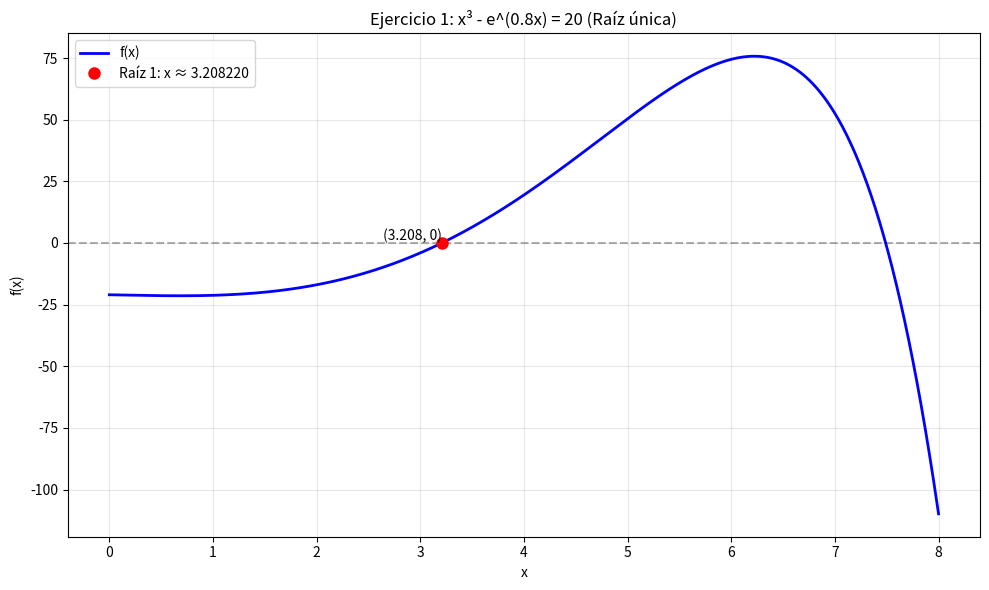
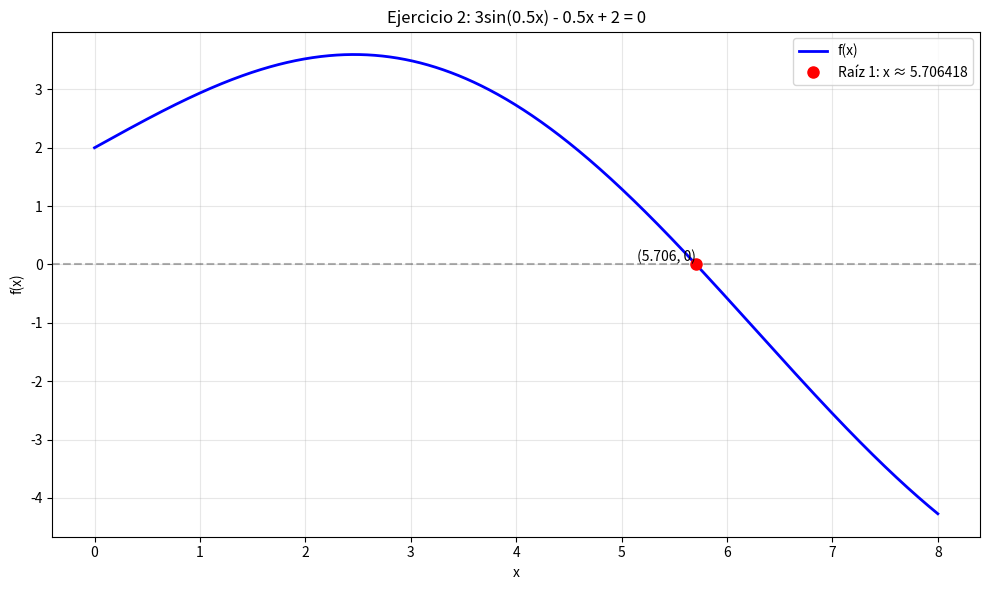
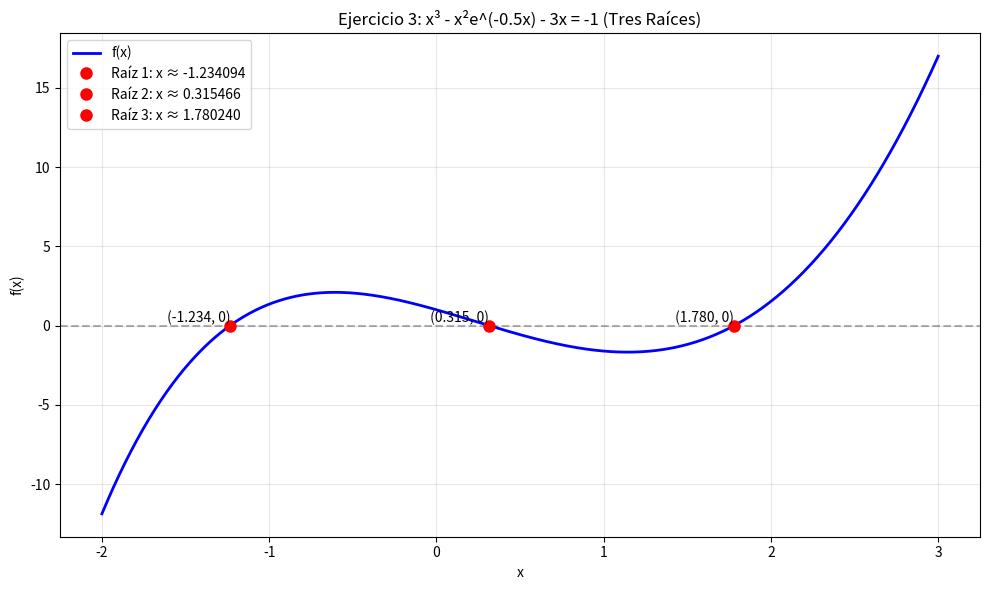
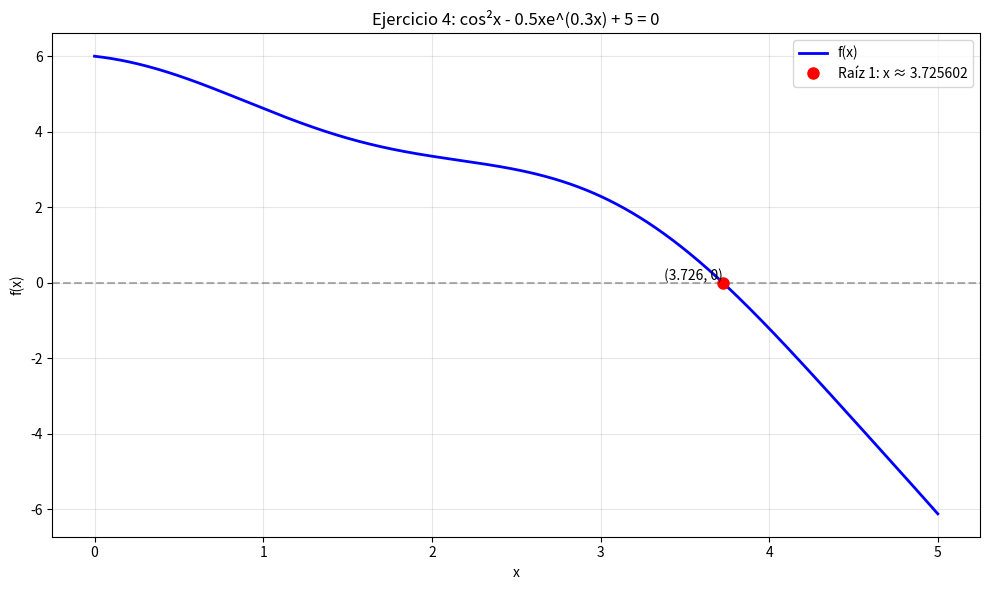
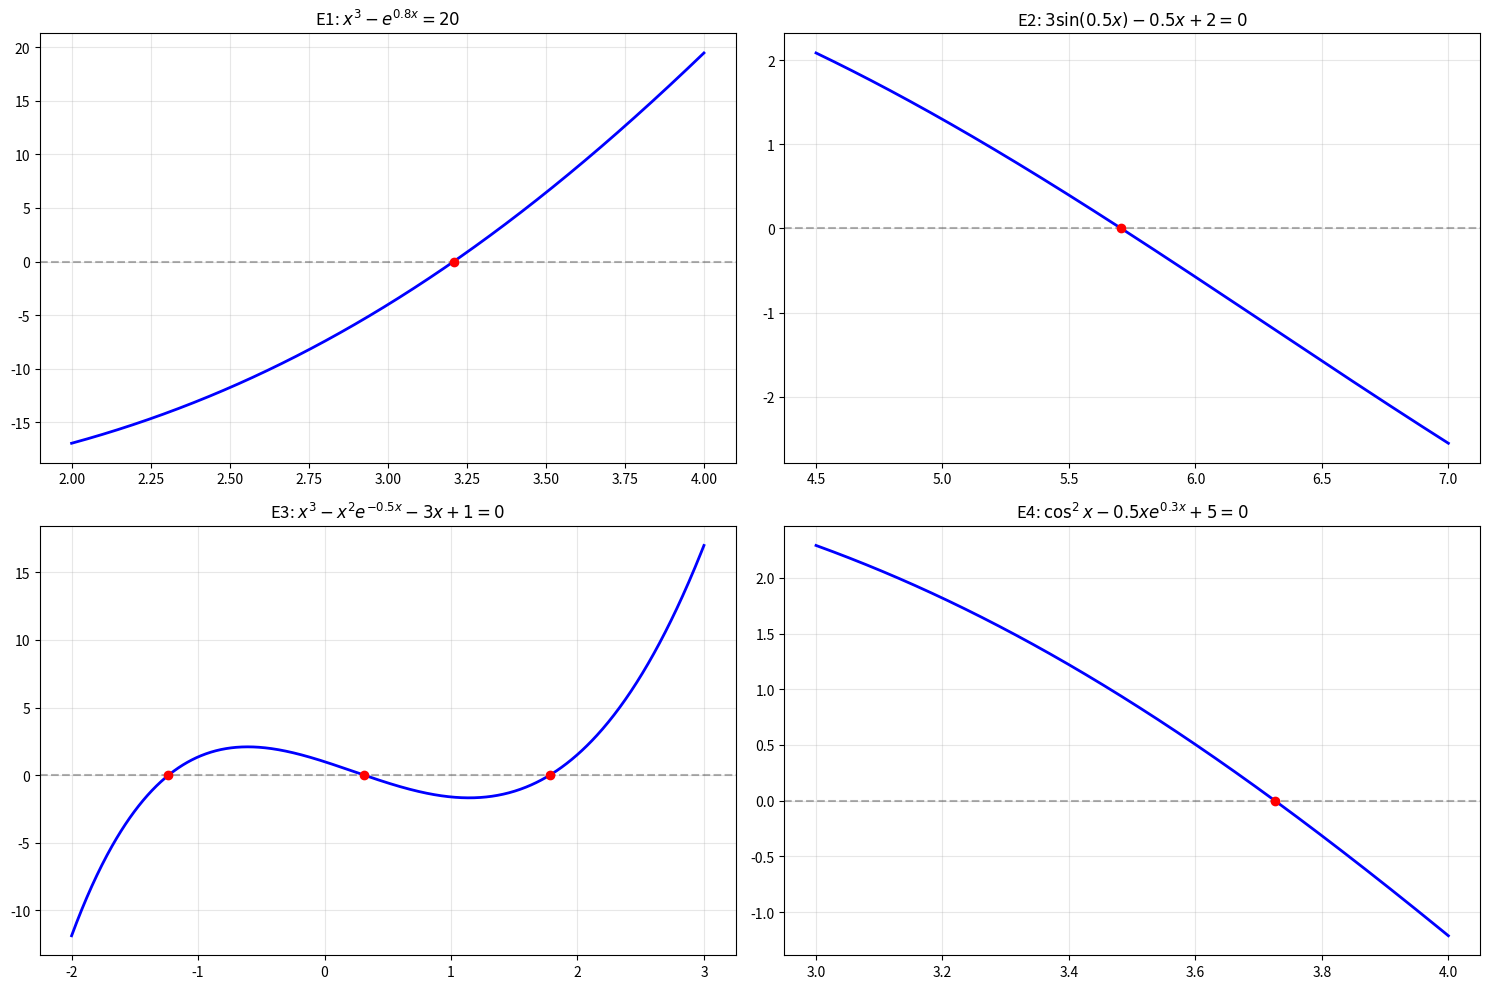

Reproduce these figures in Python, in order.
import numpy as np
import matplotlib.pyplot as plt
import pandas as pd # Se añade para la creación de tablas


# Configuración de gráficos
plt.rcParams['figure.figsize'] = [10, 6]
plt.rcParams['font.size'] = 10
TOL = 1e-6
MAX_ITER = 100

def imprimir_corrida(iteraciones, titulo, metodo):
    """Imprime el historial de iteraciones en formato de tabla (corrida)."""
    if not iteraciones:
        print(f"\n--- Historial de Iteraciones ({metodo}) ---")
        print("No se generó historial de iteraciones.")
        return

    if metodo == "Bisección":
        df = pd.DataFrame(iteraciones, columns=['i', 'a', 'b', 'c', 'f(a)', 'f(b)', 'f(c)', 'Error_a'])
    elif metodo == "Newton-Raphson":
        df = pd.DataFrame(iteraciones, columns=['i', 'xi', 'f(xi)', "f'(xi)", 'x_new', 'Error_a'])
    elif metodo == "Secante":
        df = pd.DataFrame(iteraciones, columns=['i', 'x_prev', 'x_curr', 'f_prev', 'f_curr', 'x_next', 'Error_a'])
    
    print(f"\n--- CORRIDA: {metodo} ({titulo}) ---")
    print(df.round(6))

# =============================================
# IMPLEMENTACIÓN DE MÉTODOS
# =============================================

def metodo_biseccion(f, a, b, tol=TOL, max_iter=MAX_ITER):
    """Método de bisección con historial de iteraciones completo."""
    if f(a) * f(b) >= 0:
        # Se devuelve un mensaje especial en lugar de None para reportar el error.
        return None, "Error: No hay cambio de signo en el intervalo"
    
    iteraciones = []
    for i in range(max_iter):
        c = (a + b) / 2
        error_a = abs(b - a) / 2 # Error en bisección es la mitad del intervalo
        iteraciones.append((i+1, a, b, c, f(a), f(b), f(c), error_a))
        
        if abs(f(c)) < tol or error_a < tol:
            return c, iteraciones
            
        if f(a) * f(c) < 0:
            b = c
        else:
            a = c
            
    return c, iteraciones

def metodo_newton(f, df, x0, tol=TOL, max_iter=MAX_ITER):
    """Método de Newton-Raphson con historial de iteraciones completo."""
    iteraciones = []
    x = x0
    
    for i in range(max_iter):
        fx = f(x)
        dfx = df(x)
        
        if abs(dfx) < 1e-12:
            return None, "Error: Derivada cercana a cero"
            
        x_new = x - fx / dfx
        error_a = abs(x_new - x)
        iteraciones.append((i+1, x, fx, dfx, x_new, error_a))
        
        if error_a < tol or abs(fx) < tol:
            return x_new, iteraciones
            
        x = x_new
            
    return x, iteraciones

def metodo_secante(f, x0, x1, tol=TOL, max_iter=MAX_ITER):
    """Método de la secante con historial de iteraciones completo."""
    iteraciones = []
    x_prev, x_curr = x0, x1
    f_prev, f_curr = f(x0), f(x1)
    
    for i in range(max_iter):
        if abs(f_curr - f_prev) < 1e-12:
            return None, "Error: Diferencia de funciones cercana a cero"
            
        x_next = x_curr - f_curr * (x_curr - x_prev) / (f_curr - f_prev)
        error_a = abs(x_next - x_curr)
        iteraciones.append((i+1, x_prev, x_curr, f_prev, f_curr, x_next, error_a))
        
        if error_a < tol or abs(f_curr) < tol:
            return x_next, iteraciones
            
        x_prev, x_curr = x_curr, x_next
        f_prev, f_curr = f_curr, f(x_next)
            
    return x_curr, iteraciones

def graficar_funcion(f, raices, intervalo, titulo, num_ejercicio, save_name=None):
    """Graficar función y raíces encontradas."""
    x = np.linspace(intervalo[0], intervalo[1], 1000)
    y = f(x)
    
    plt.figure(figsize=(10, 6))
    plt.plot(x, y, 'b-', linewidth=2, label=f'f(x)')
    plt.axhline(y=0, color='k', linestyle='--', alpha=0.3)
    plt.grid(True, alpha=0.3)
    
    # Marcar raíces
    for i, raiz in enumerate(raices):
        if isinstance(raiz, (float, np.float64)) and intervalo[0] <= raiz <= intervalo[1]:
            plt.plot(raiz, f(raiz), 'ro', markersize=8, label=f'Raíz {i+1}: x ≈ {raiz:.6f}')
            plt.text(raiz, f(raiz), f' ({raiz:.3f}, 0)', ha='right', va='bottom')
    
    plt.xlabel('x')
    plt.ylabel('f(x)')
    plt.title(f'Ejercicio {num_ejercicio}: {titulo}')
    plt.legend()
    plt.tight_layout()
    if save_name:
        plt.savefig(save_name)
    plt.show()

# =============================================
# EJERCICIO 1: x³ - e^(0.8x) = 20
# =============================================
print("=" * 60)
print("EJERCICIO 1: x³ - e^(0.8x) = 20")
print("Se busca la única raíz real en [0, 8].")
print("=" * 60)

def f1(x):
    return x**3 - np.exp(0.8*x) - 20

def df1(x):
    return 3*x**2 - 0.8*np.exp(0.8*x)

# Raíz única esperada cerca de 3.01
# Aplicar métodos al intervalo [2, 4]
a1, b1 = 2, 4

raiz1_bisec, iter_bisec1 = metodo_biseccion(f1, a1, b1)
raiz1_newton, iter_newton1 = metodo_newton(f1, df1, 3.5)
raiz1_secante, iter_secante1 = metodo_secante(f1, 2.5, 3.5)

print(f"\n--- SOLUCIONES (Raíz 1) ---")
print(f"Bisección: {raiz1_bisec:.6f}")
print(f"Newton: {raiz1_newton:.6f}")
print(f"Secante: {raiz1_secante:.6f}")

# Corridas (Tablas)
imprimir_corrida(iter_bisec1, "Raíz 1", "Bisección")
imprimir_corrida(iter_newton1, "Raíz 1", "Newton-Raphson")
imprimir_corrida(iter_secante1, "Raíz 1", "Secante")

# Graficar
graficar_funcion(f1, [raiz1_bisec], [0, 8], "x³ - e^(0.8x) = 20 (Raíz única)", 1)

# =============================================
# EJERCICIO 2: 3sin(0.5x) - 0.5x + 2 = 0
# =============================================
print("\n" + "=" * 60)
print("EJERCICIO 2: 3sin(0.5x) - 0.5x + 2 = 0")
print("Intervalo de búsqueda: [5, 6]")
print("=" * 60)

def f2(x):
    return 3*np.sin(0.5*x) - 0.5*x + 2

def df2(x):
    return 1.5*np.cos(0.5*x) - 0.5

# Aplicar métodos al intervalo [5, 6]
a2, b2 = 5, 6

raiz_bisec2, iter_bisec2 = metodo_biseccion(f2, a2, b2)
raiz_newton2, iter_newton2 = metodo_newton(f2, df2, 5.5)
raiz_secante2, iter_secante2 = metodo_secante(f2, a2, b2)

print(f"\n--- SOLUCIONES ---")
print(f"Bisección: {raiz_bisec2:.6f}")
print(f"Newton: {raiz_newton2:.6f}")
print(f"Secante: {raiz_secante2:.6f}")

# Corridas (Tablas)
imprimir_corrida(iter_bisec2, "Raíz", "Bisección")
imprimir_corrida(iter_newton2, "Raíz", "Newton-Raphson")
imprimir_corrida(iter_secante2, "Raíz", "Secante")

# Graficar
graficar_funcion(f2, [raiz_bisec2], [0, 8], "3sin(0.5x) - 0.5x + 2 = 0", 2)

# =============================================
# EJERCICIO 3: x³ - x²e^(-0.5x) - 3x = -1
# =============================================
print("\n" + "=" * 60)
print("EJERCICIO 3: x³ - x²e^(-0.5x) - 3x = -1")
print("Tres raíces reales.")
print("=" * 60)

def f3(x):
    return x**3 - (x**2)*np.exp(-0.5*x) - 3*x + 1

def df3(x):
    # Derivada simplificada: 3x² - e^(-0.5x) * (2x - 0.5x²) - 3
    return 3*x**2 - np.exp(-0.5*x) * (2*x - 0.5*x**2) - 3

# Raíz 1: [-2, -1]
raiz1_bisec3, _ = metodo_biseccion(f3, -2, -1)
raiz1_newton3, _ = metodo_newton(f3, df3, -1.5)
raiz1_secante3, iter_secante3 = metodo_secante(f3, -2, -1)

# Raíz 2: [0, 1]
raiz2_bisec3, _ = metodo_biseccion(f3, 0, 1)
raiz2_newton3, _ = metodo_newton(f3, df3, 0.5)
raiz2_secante3, iter_secante3_2 = metodo_secante(f3, 0, 1)

# Raíz 3: [1, 2]
raiz3_bisec3, iter_bisec3_3 = metodo_biseccion(f3, 1, 2)
raiz3_newton3, iter_newton3_3 = metodo_newton(f3, df3, 1.5)
raiz3_secante3, iter_secante3_3 = metodo_secante(f3, 1, 2)

print(f"\n--- SOLUCIONES ---")
print(f"Raíz 1 (Bisección): {raiz1_bisec3:.6f} | Newton: {raiz1_newton3:.6f} | Secante: {raiz1_secante3:.6f}")
print(f"Raíz 2 (Bisección): {raiz2_bisec3:.6f} | Newton: {raiz2_newton3:.6f} | Secante: {raiz2_secante3:.6f}")
print(f"Raíz 3 (Bisección): {raiz3_bisec3:.6f} | Newton: {raiz3_newton3:.6f} | Secante: {raiz3_secante3:.6f}")

# Corridas (Se imprime solo la corrida de la Raíz 3 como ejemplo)
imprimir_corrida(iter_bisec3_3, "Raíz 3", "Bisección")
imprimir_corrida(iter_newton3_3, "Raíz 3", "Newton-Raphson")
imprimir_corrida(iter_secante3_3, "Raíz 3", "Secante")

# Graficar
raices_ej3 = [raiz1_bisec3, raiz2_bisec3, raiz3_bisec3]
graficar_funcion(f3, raices_ej3, [-2, 3], "x³ - x²e^(-0.5x) - 3x = -1 (Tres Raíces)", 3)

# =============================================
# EJERCICIO 4: cos²x - 0.5xe^(0.3x) + 5 = 0
# =============================================
print("\n" + "=" * 60)
print("EJERCICIO 4: cos²x - 0.5xe^(0.3x) + 5 = 0")
print("Intervalo de búsqueda: [3, 4]")
print("=" * 60)

def f4(x):
    return (np.cos(x))**2 - 0.5*x*np.exp(0.3*x) + 5

def df4(x):
    # Derivada: -sin(2x) - 0.5e^(0.3x) * (1 + 0.3x)
    return -np.sin(2*x) - 0.5*np.exp(0.3*x)*(1 + 0.3*x)

# Aplicar métodos al intervalo [3, 4]
a4, b4 = 3, 4

raiz_bisec4, iter_bisec4 = metodo_biseccion(f4, a4, b4)
raiz_newton4, iter_newton4 = metodo_newton(f4, df4, 3.5)
raiz_secante4, iter_secante4 = metodo_secante(f4, a4, b4)

print(f"\n--- SOLUCIONES ---")
print(f"Bisección: {raiz_bisec4:.6f}")
print(f"Newton: {raiz_newton4:.6f}")
print(f"Secante: {raiz_secante4:.6f}")

# Corridas (Tablas)
imprimir_corrida(iter_bisec4, "Raíz", "Bisección")
imprimir_corrida(iter_newton4, "Raíz", "Newton-Raphson")
imprimir_corrida(iter_secante4, "Raíz", "Secante")

# Graficar
graficar_funcion(f4, [raiz_bisec4], [0, 5], "cos²x - 0.5xe^(0.3x) + 5 = 0", 4)

# =============================================
# GRÁFICA COMPARATIVA FINAL
# =============================================
print("\n" + "=" * 60)
print("GENERANDO GRÁFICA COMPARATIVA FINAL")
print("=" * 60)

fig, axs = plt.subplots(2, 2, figsize=(15, 10))

# Ejercicio 1
x1 = np.linspace(2, 4, 1000)
axs[0,0].plot(x1, f1(x1), 'b-', linewidth=2)
axs[0,0].axhline(y=0, color='k', linestyle='--', alpha=0.3)
axs[0,0].plot(raiz1_bisec, f1(raiz1_bisec), 'ro', markersize=6)
axs[0,0].set_title('E1: $x^3 - e^{0.8x} = 20$')
axs[0,0].grid(True, alpha=0.3)

# Ejercicio 2
x2 = np.linspace(4.5, 7, 1000)
axs[0,1].plot(x2, f2(x2), 'b-', linewidth=2)
axs[0,1].axhline(y=0, color='k', linestyle='--', alpha=0.3)
axs[0,1].plot(raiz_bisec2, f2(raiz_bisec2), 'ro', markersize=6)
axs[0,1].set_title('E2: $3\sin(0.5x) - 0.5x + 2 = 0$')
axs[0,1].grid(True, alpha=0.3)

# Ejercicio 3
x3 = np.linspace(-2, 3, 1000)
axs[1,0].plot(x3, f3(x3), 'b-', linewidth=2)
axs[1,0].axhline(y=0, color='k', linestyle='--', alpha=0.3)
for r in raices_ej3:
    axs[1,0].plot(r, f3(r), 'ro', markersize=6)
axs[1,0].set_title('E3: $x^3 - x^2e^{-0.5x} - 3x + 1 = 0$')
axs[1,0].grid(True, alpha=0.3)

# Ejercicio 4
x4 = np.linspace(3, 4, 1000)
axs[1,1].plot(x4, f4(x4), 'b-', linewidth=2)
axs[1,1].axhline(y=0, color='k', linestyle='--', alpha=0.3)
axs[1,1].plot(raiz_bisec4, f4(raiz_bisec4), 'ro', markersize=6)
axs[1,1].set_title('E4: $\cos^2x - 0.5xe^{0.3x} + 5 = 0$')
axs[1,1].grid(True, alpha=0.3)

plt.tight_layout()
plt.show()

